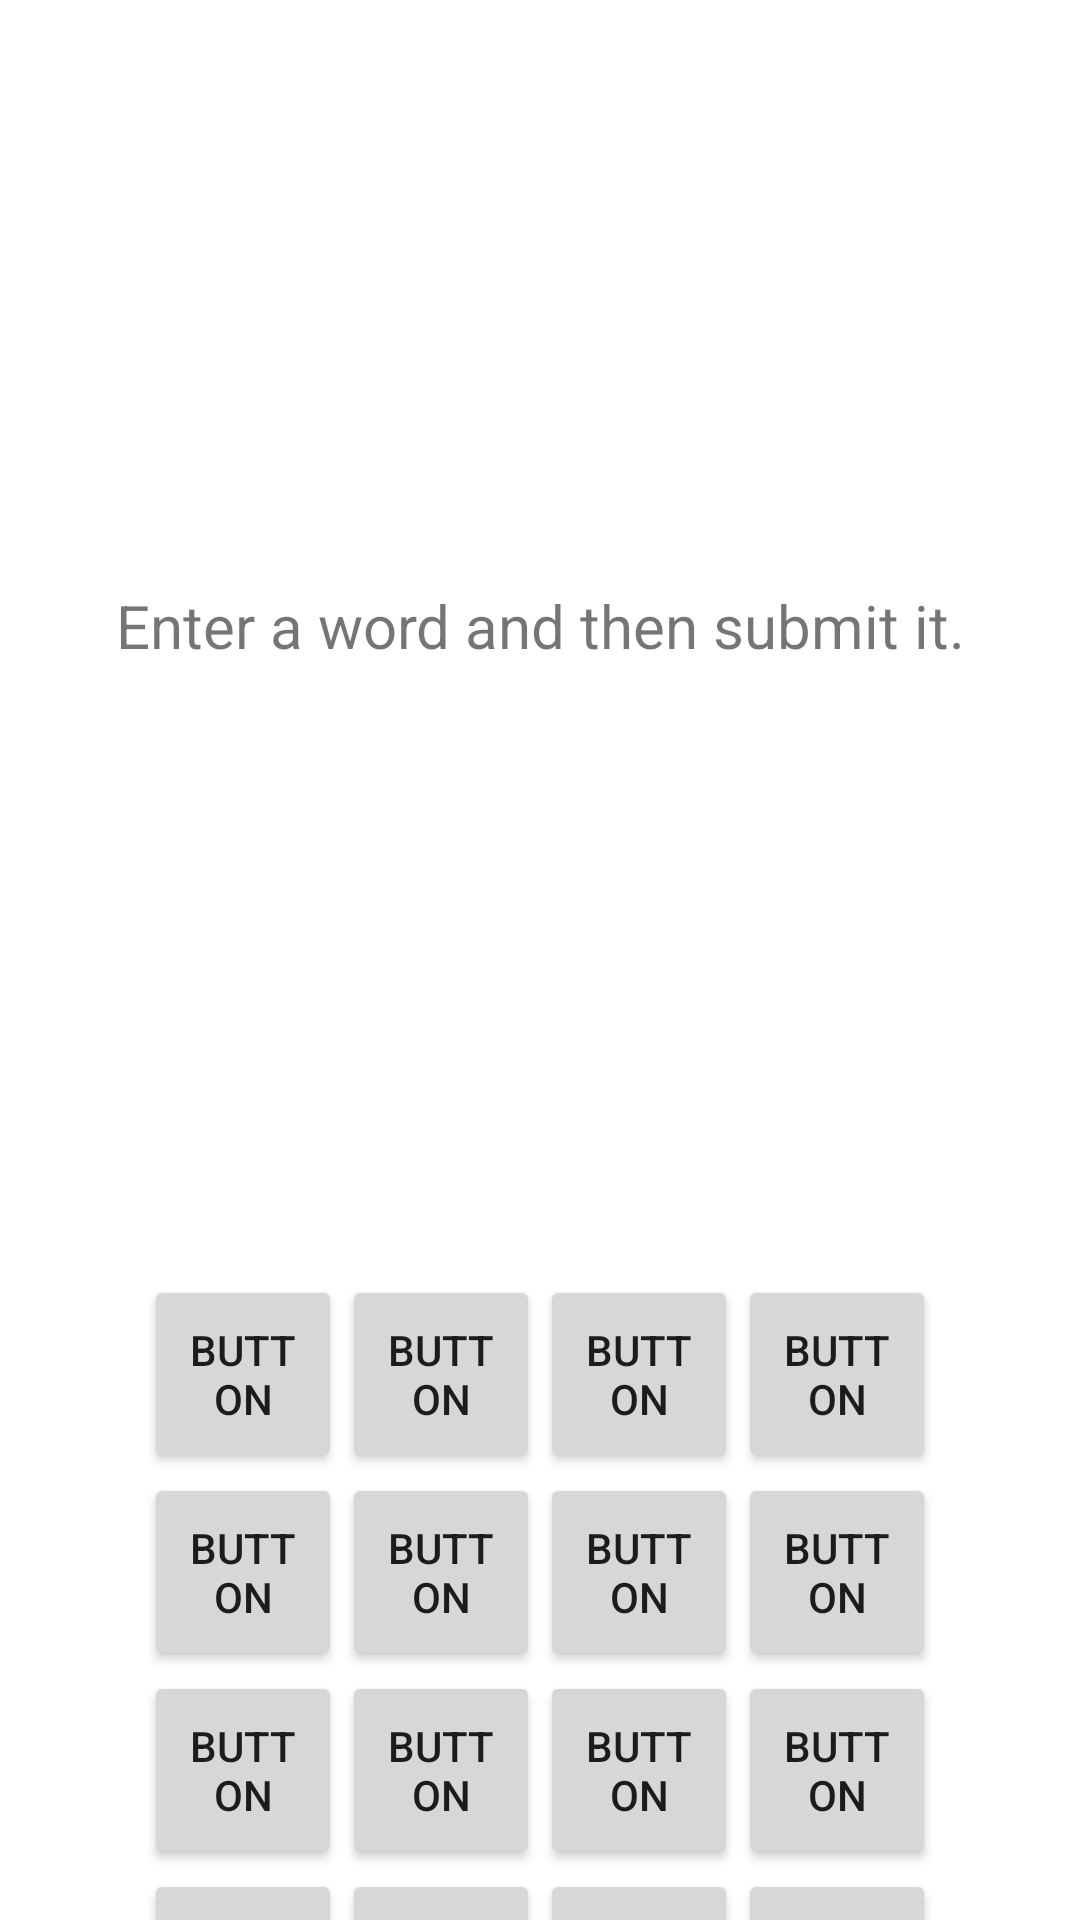

Layout XML and referenced resources for this Android screen:
<!-- AndroidManifest.xml: application theme Theme.W5_leftovers2 -->
<!-- res/layout/fragment_game.xml -->
<?xml version="1.0" encoding="utf-8"?>
<LinearLayout xmlns:android="http://schemas.android.com/apk/res/android"
    xmlns:app="http://schemas.android.com/apk/res-auto"
    xmlns:tools="http://schemas.android.com/tools"
    android:layout_width="match_parent"
    android:layout_height="wrap_content"
    android:orientation="vertical"
    tools:context=".GameFragment">


    <TextView
        android:layout_width="match_parent"
        android:layout_height="match_parent"
        android:layout_margin="16dp"
        android:layout_weight="3"
        android:gravity="center"
        android:text="@string/hello_blank_fragment"
        android:textSize="20sp" />

    <GridLayout
        android:layout_width="wrap_content"
        android:layout_height="match_parent"
        android:layout_gravity="center"
        android:layout_weight="3"
        android:columnCount="4"
        android:paddingTop="8sp"
        android:paddingBottom="16sp"
        android:rowCount="4">


        <Button
            android:id="@+id/button01"
            android:layout_width="66dp"
            android:layout_height="66dp"
            android:layout_row="0"
            android:layout_column="1"
            android:text="Button" />

        <Button
            android:id="@+id/button02"
            android:layout_width="66dp"
            android:layout_height="66dp"
            android:text="Button" />

        <Button
            android:id="@+id/button03"
            android:layout_width="66dp"
            android:layout_height="66dp"
            android:text="Button" />

        <Button
            android:id="@+id/button10"
            android:layout_width="66dp"
            android:layout_height="66dp"
            android:text="Button" />

        <Button
            android:id="@+id/button11"
            android:layout_width="66dp"
            android:layout_height="66dp"
            android:text="Button" />

        <Button
            android:id="@+id/button12"
            android:layout_width="66dp"
            android:layout_height="66dp"
            android:text="Button" />

        <Button
            android:id="@+id/button13"
            android:layout_width="66dp"
            android:layout_height="66dp"
            android:text="Button" />

        <Button
            android:id="@+id/button20"
            android:layout_width="66dp"
            android:layout_height="66dp"
            android:text="Button" />

        <Button
            android:id="@+id/button21"
            android:layout_width="66dp"
            android:layout_height="66dp"
            android:text="Button" />

        <Button
            android:id="@+id/button22"
            android:layout_width="66dp"
            android:layout_height="66dp"
            android:text="Button" />

        <Button
            android:id="@+id/button23"
            android:layout_width="66dp"
            android:layout_height="66dp"
            android:text="Button" />

        <Button
            android:id="@+id/button30"
            android:layout_width="66dp"
            android:layout_height="66dp"
            android:text="Button" />

        <Button
            android:id="@+id/button31"
            android:layout_width="66dp"
            android:layout_height="66dp"
            android:text="Button" />

        <Button
            android:id="@+id/button32"
            android:layout_width="66dp"
            android:layout_height="66dp"
            android:text="Button" />

        <Button
            android:id="@+id/button33"
            android:layout_width="66dp"
            android:layout_height="66dp"
            android:text="Button" />

        <Button
            android:id="@+id/button00"
            android:layout_width="66dp"
            android:layout_height="66dp"
            android:layout_row="0"
            android:layout_column="0"
            android:text="Button" />
    </GridLayout>

    <TextView
        android:id="@+id/wordtext"
        android:layout_width="match_parent"
        android:layout_height="wrap_content"
        android:layout_weight="3"
        android:gravity="center"
        android:paddingBottom="16sp"
        android:text=""
        android:textSize="30sp" />

    <Button
        android:id="@+id/submit"
        android:layout_width="wrap_content"
        android:layout_height="wrap_content"
        android:layout_weight="1"
        android:layout_gravity="center"
        android:text="Submit" />


</LinearLayout>
<!-- resources referenced by this layout -->
<resources>
  <string name="hello_blank_fragment">Enter a word and then submit it.</string>
  <style name="Theme.W5_leftovers2" parent="Theme.MaterialComponents.DayNight.DarkActionBar">
          
          <item name="colorPrimary">@color/purple_500</item>
          <item name="colorPrimaryVariant">@color/purple_700</item>
          <item name="colorOnPrimary">@color/white</item>
          
          <item name="colorSecondary">@color/teal_200</item>
          <item name="colorSecondaryVariant">@color/teal_700</item>
          <item name="colorOnSecondary">@color/black</item>
          
          <item name="android:statusBarColor" tools:targetApi="l">?attr/colorPrimaryVariant</item>
          
      </style>
  <!-- not gathered from this repository: default colours our renderer supplied (Android Studio template values) -->
  <color name="purple_500">#FF6200EE</color>
  <color name="purple_700">#FF3700B3</color>
  <color name="teal_200">#FF03DAC5</color>
  <color name="teal_700">#FF018786</color>
  <color name="black">#FF000000</color>
  <color name="white">#FFFFFFFF</color>
</resources>
